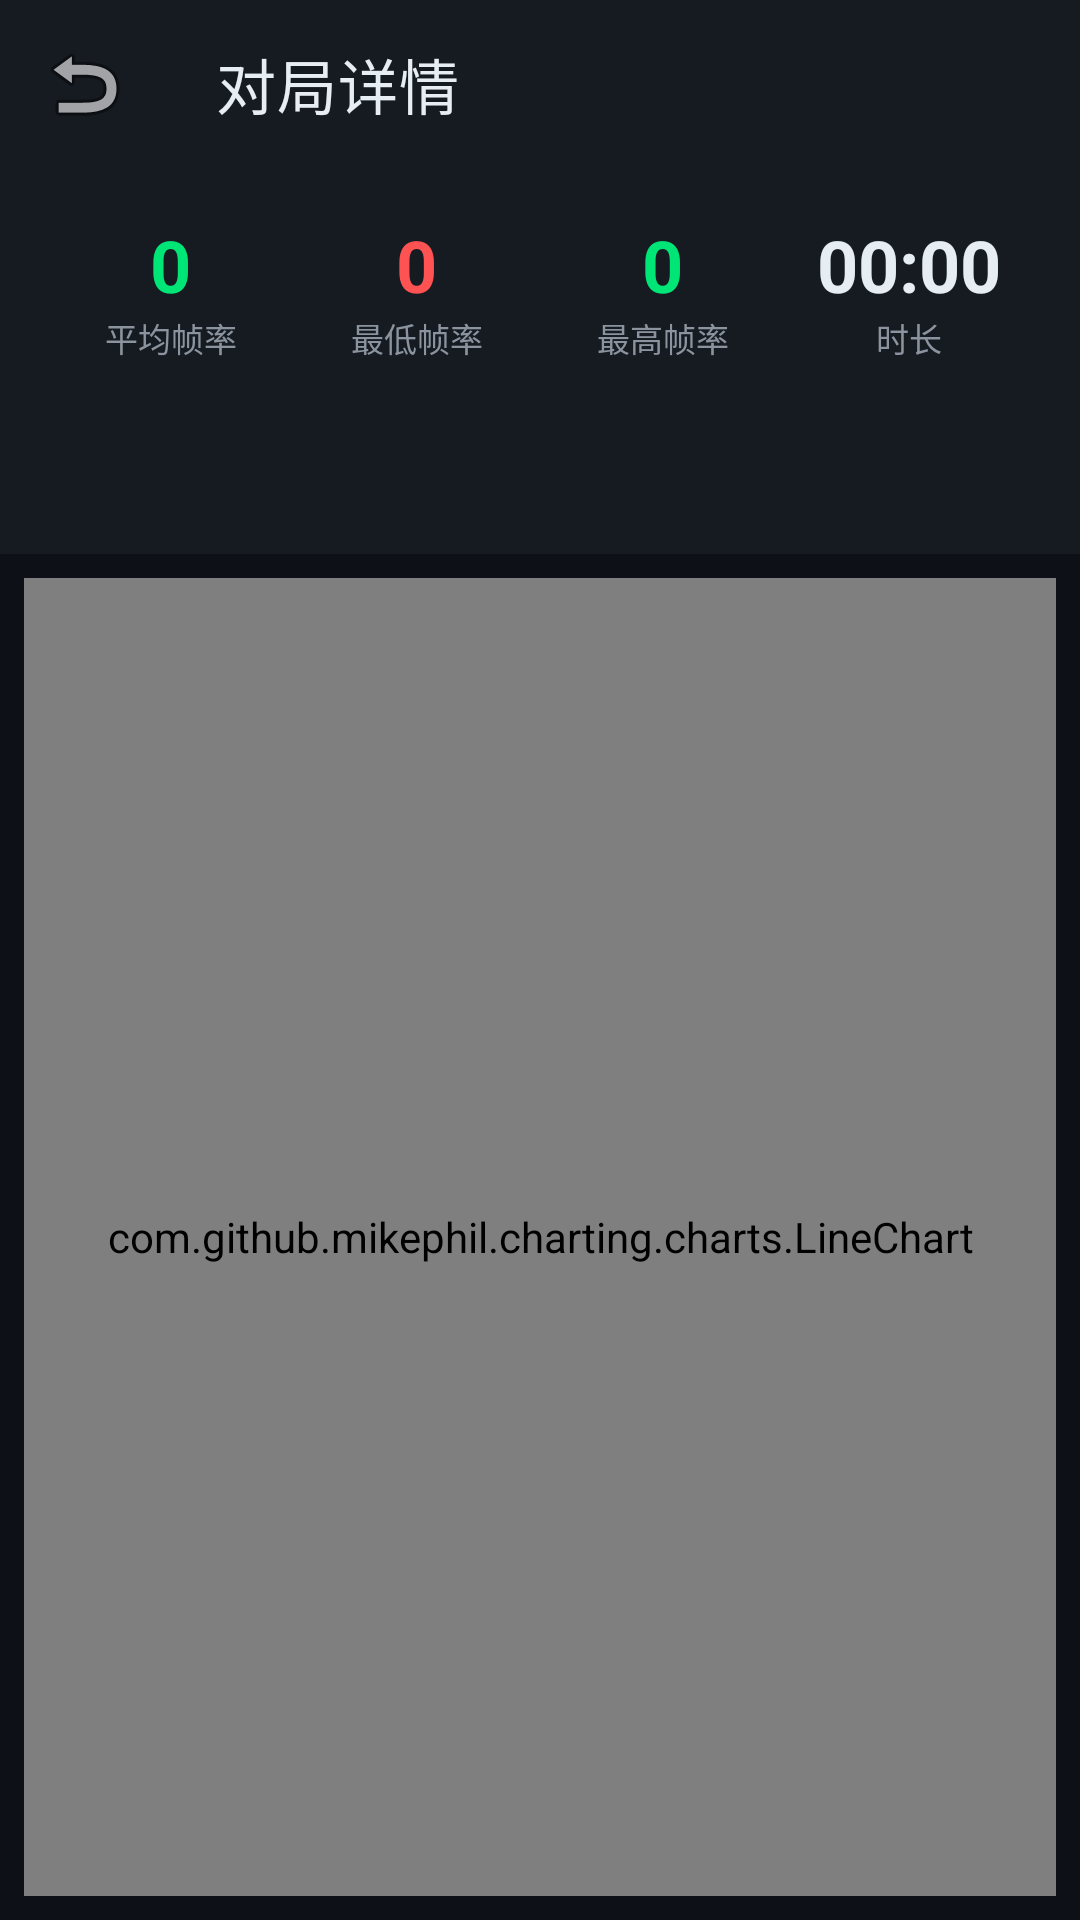

Android layout source for this screen:
<!-- AndroidManifest.xml: application theme Theme.GamePerfMonitor -->
<!-- res/layout/activity_session_detail.xml -->
<?xml version="1.0" encoding="utf-8"?>
<LinearLayout
    xmlns:android="http://schemas.android.com/apk/res/android"
    android:layout_width="match_parent"
    android:layout_height="match_parent"
    android:orientation="vertical"
    android:background="@color/background">

    
    <com.google.android.material.appbar.MaterialToolbar
        android:id="@+id/toolbar"
        android:layout_width="match_parent"
        android:layout_height="56dp"
        android:background="@color/surface"
        app:navigationIcon="@android:drawable/ic_menu_revert"
        app:title="对局详情"
        app:titleTextColor="@color/text_primary"
        xmlns:app="http://schemas.android.com/apk/res-auto"/>

    
    <LinearLayout
        android:layout_width="match_parent"
        android:layout_height="wrap_content"
        android:orientation="horizontal"
        android:padding="16dp"
        android:background="@color/surface"
        android:gravity="center">

        <LinearLayout
            android:layout_width="0dp"
            android:layout_height="wrap_content"
            android:layout_weight="1"
            android:orientation="vertical"
            android:gravity="center">
            <TextView
                android:id="@+id/tvAvgFps"
                android:layout_width="wrap_content"
                android:layout_height="wrap_content"
                android:text="0"
                android:textColor="@color/fps_color"
                android:textSize="24sp"
                android:textStyle="bold"/>
            <TextView
                android:layout_width="wrap_content"
                android:layout_height="wrap_content"
                android:text="平均帧率"
                android:textColor="@color/text_secondary"
                android:textSize="11sp"/>
        </LinearLayout>

        <LinearLayout
            android:layout_width="0dp"
            android:layout_height="wrap_content"
            android:layout_weight="1"
            android:orientation="vertical"
            android:gravity="center">
            <TextView
                android:id="@+id/tvMinFps"
                android:layout_width="wrap_content"
                android:layout_height="wrap_content"
                android:text="0"
                android:textColor="@color/red"
                android:textSize="24sp"
                android:textStyle="bold"/>
            <TextView
                android:layout_width="wrap_content"
                android:layout_height="wrap_content"
                android:text="最低帧率"
                android:textColor="@color/text_secondary"
                android:textSize="11sp"/>
        </LinearLayout>

        <LinearLayout
            android:layout_width="0dp"
            android:layout_height="wrap_content"
            android:layout_weight="1"
            android:orientation="vertical"
            android:gravity="center">
            <TextView
                android:id="@+id/tvMaxFps"
                android:layout_width="wrap_content"
                android:layout_height="wrap_content"
                android:text="0"
                android:textColor="@color/green"
                android:textSize="24sp"
                android:textStyle="bold"/>
            <TextView
                android:layout_width="wrap_content"
                android:layout_height="wrap_content"
                android:text="最高帧率"
                android:textColor="@color/text_secondary"
                android:textSize="11sp"/>
        </LinearLayout>

        <LinearLayout
            android:layout_width="0dp"
            android:layout_height="wrap_content"
            android:layout_weight="1"
            android:orientation="vertical"
            android:gravity="center">
            <TextView
                android:id="@+id/tvDuration"
                android:layout_width="wrap_content"
                android:layout_height="wrap_content"
                android:text="00:00"
                android:textColor="@color/text_primary"
                android:textSize="24sp"
                android:textStyle="bold"/>
            <TextView
                android:layout_width="wrap_content"
                android:layout_height="wrap_content"
                android:text="时长"
                android:textColor="@color/text_secondary"
                android:textSize="11sp"/>
        </LinearLayout>

    </LinearLayout>

    
    <com.google.android.material.tabs.TabLayout
        android:id="@+id/tabCharts"
        android:layout_width="match_parent"
        android:layout_height="wrap_content"
        android:background="@color/surface"
        app:tabMode="scrollable"
        app:tabIndicatorColor="@color/accent"
        app:tabSelectedTextColor="@color/accent"
        app:tabTextColor="@color/text_secondary"
        xmlns:app="http://schemas.android.com/apk/res-auto"/>

    
    <FrameLayout
        android:layout_width="match_parent"
        android:layout_height="0dp"
        android:layout_weight="1"
        android:padding="8dp">

        <com.github.mikephil.charting.charts.LineChart
            android:id="@+id/chart"
            android:layout_width="match_parent"
            android:layout_height="match_parent"/>

    </FrameLayout>

</LinearLayout>
<!-- resources referenced by this layout -->
<resources>
  <color name="accent">#FF00E676</color>
  <color name="background">#FF0D1117</color>
  <color name="fps_color">#FF00E676</color>
  <color name="green">#FF00E676</color>
  <color name="red">#FFFF5252</color>
  <color name="surface">#FF161B22</color>
  <color name="text_primary">#FFE6EDF3</color>
  <color name="text_secondary">#FF8B949E</color>
  <style name="Theme.GamePerfMonitor" parent="Theme.MaterialComponents.DayNight.NoActionBar">
          <item name="colorPrimary">@color/primary</item>
          <item name="colorPrimaryDark">@color/primary_dark</item>
          <item name="colorAccent">@color/accent</item>
          <item name="android:windowBackground">@color/background</item>
          <item name="android:statusBarColor">@color/background</item>
          <item name="android:navigationBarColor">@color/background</item>
          <item name="android:textColorPrimary">@color/text_primary</item>
          <item name="android:textColorSecondary">@color/text_secondary</item>
      </style>
  <color name="primary">#FF1A73E8</color>
  <color name="primary_dark">#FF1557B0</color>
</resources>
